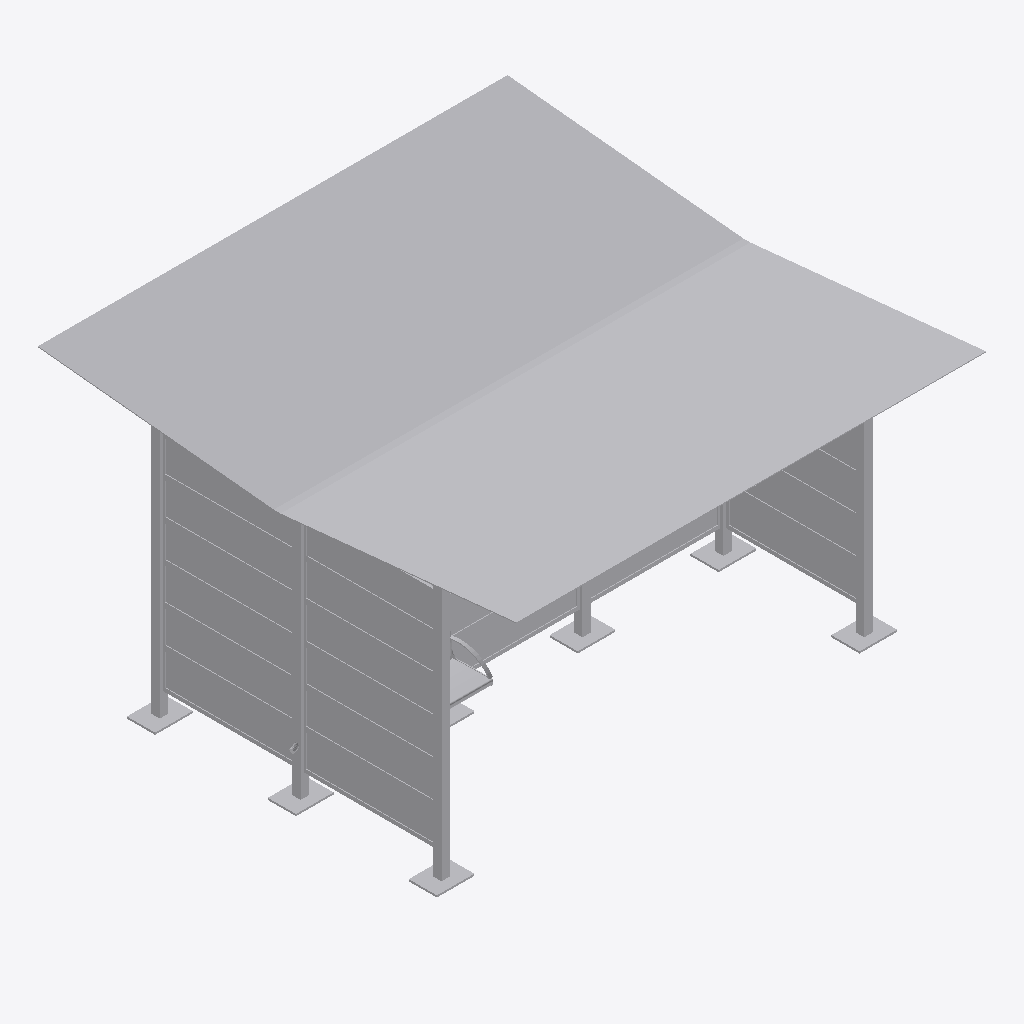
Isometric view of an IFC building model (IFC-SPF (STEP), schema IFC4, length unit metre), seen from the south-west, elements coloured by IFC class: 1 other element (light grey).
Extent 5.0 m × 5.1 m × 3.0 m (x, y, z). Storeys (1): Ebene 0 at 0.00 m. Elements (1): 1 IfcBuildingElementProxy.

HEADER;
FILE_DESCRIPTION(('ViewDefinition [CoordinationView_V2.0]','ExchangeRequirement []'),'2;1');
FILE_NAME('','2024-05-09T14:06:17',(''),(''),'ODA IFC SDK 22.6','22.1.1.516 - Exporter 22.1.1.516 - Default UI','');
FILE_SCHEMA(('IFC4'));
ENDSEC;
DATA;
#93=IFCPROJECT('3JkdSrIPPFBg8WI9Yiw3Uw',#20,'',$,$,'','',(#86),#83);
#105=IFCSITE('3JkdSrIPPFBg8WI9Yiw3Uu',#20,'Default',$,$,#104,$,$,.ELEMENT.,(42,24,53,508911),(-71,-15,-29,-58837),0.0,$,$);
#95=IFCBUILDING('3JkdSrIPPFBg8WI9Yiw3Ux',#20,'',$,$,#16,$,'',.ELEMENT.,$,$,#94);
#98=IFCBUILDINGSTOREY('3JkdSrIPPFBg8WI9XJ5yzH',#20,'Ebene 0',$,'Ebene:Ebene 1',#97,$,'Ebene 0',.ELEMENT.,0.0);
#3988=IFCBUILDINGELEMENTPROXY('1$O53gTk9Cjfjjdp4hDs2d',#20,'DB_Wetterschutzhaus_H-Form_Kat3_ohne_Vitrine:DB_Wetterschutzhaus_H-Form_Kat3_ohne_Vitrine:1192546',$,'DB_Wetterschutzhaus_H-Form_Kat3_ohne_Vitrine:DB_Wetterschutzhaus_H-Form_Kat3_ohne_Vitrine',#3987,#3985,'1192546',.NOTDEFINED.);
ENDSEC;
